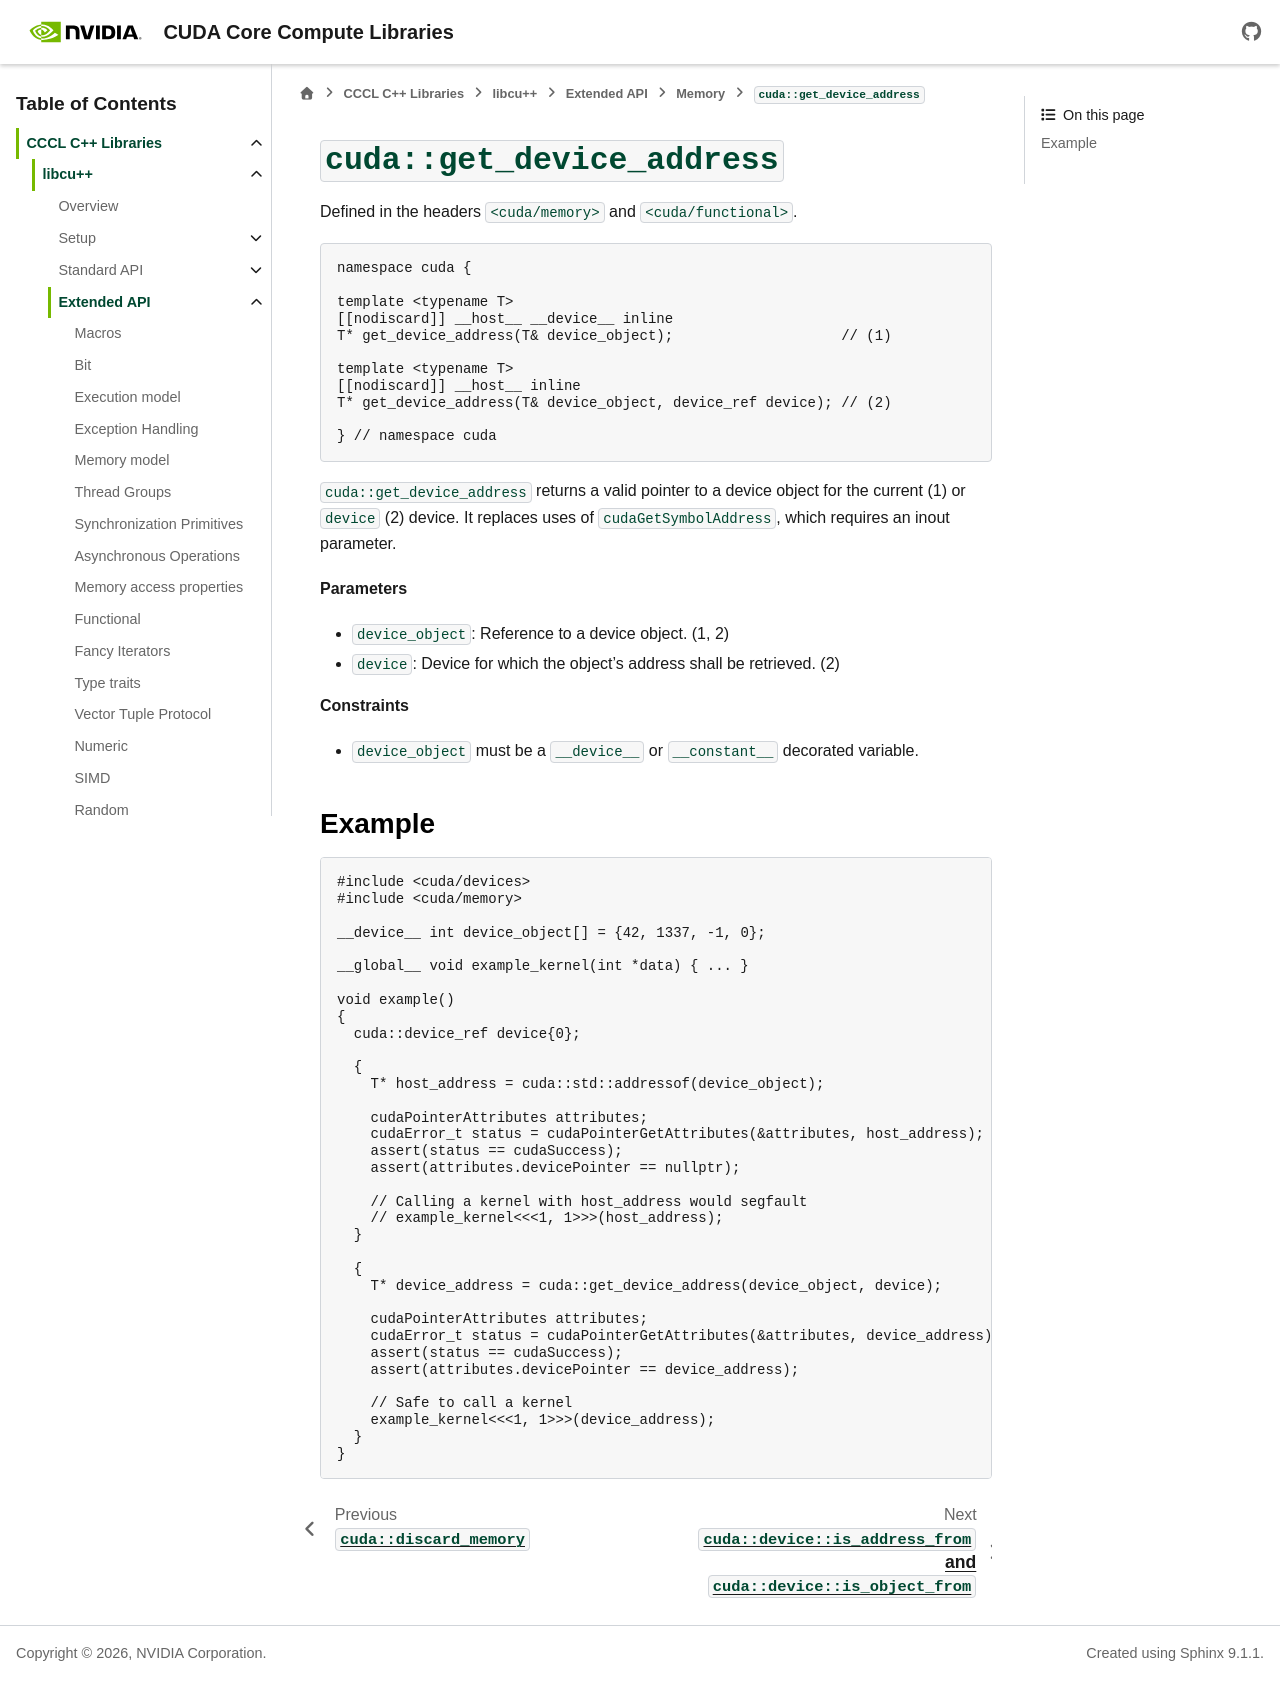

repository: wmaxey/cccl · page: docs/unstable/libcudacxx/extended_api/memory/get_device_address.html · generator: sphinx

.. _libcudacxx-extended-api-memory-get-device-address:

``cuda::get_device_address``
============================

Defined in the headers ``<cuda/memory>`` and ``<cuda/functional>``.

.. code:: cuda

  namespace cuda {

  template <typename T>
  [[nodiscard]] __host__ __device__ inline
  T* get_device_address(T& device_object);                    // (1)

  template <typename T>
  [[nodiscard]] __host__ inline
  T* get_device_address(T& device_object, device_ref device); // (2)

  } // namespace cuda

``cuda::get_device_address`` returns a valid pointer to a device object for the current (1) or ``device`` (2) device. It replaces uses of ``cudaGetSymbolAddress``, which requires an inout parameter.

**Parameters**

- ``device_object``: Reference to a device object. (1, 2)
- ``device``: Device for which the object's address shall be retrieved. (2)

**Constraints**

- ``device_object`` must be a ``__device__`` or ``__constant__`` decorated variable.

Example
-------

.. code:: cuda

  #include <cuda/devices>
  #include <cuda/memory>

  __device__ int device_object[] = {42, 1337, -1, 0};

  __global__ void example_kernel(int *data) { ... }

  void example()
  {
    cuda::device_ref device{0};

    {
      T* host_address = cuda::std::addressof(device_object);

      cudaPointerAttributes attributes;
      cudaError_t status = cudaPointerGetAttributes(&attributes, host_address);
      assert(status == cudaSuccess);
      assert(attributes.devicePointer == nullptr);

      // Calling a kernel with host_address would segfault
      // example_kernel<<<1, 1>>>(host_address);
    }

    {
      T* device_address = cuda::get_device_address(device_object, device);

      cudaPointerAttributes attributes;
      cudaError_t status = cudaPointerGetAttributes(&attributes, device_address);
      assert(status == cudaSuccess);
      assert(attributes.devicePointer == device_address);

      // Safe to call a kernel
      example_kernel<<<1, 1>>>(device_address);
    }
  }
